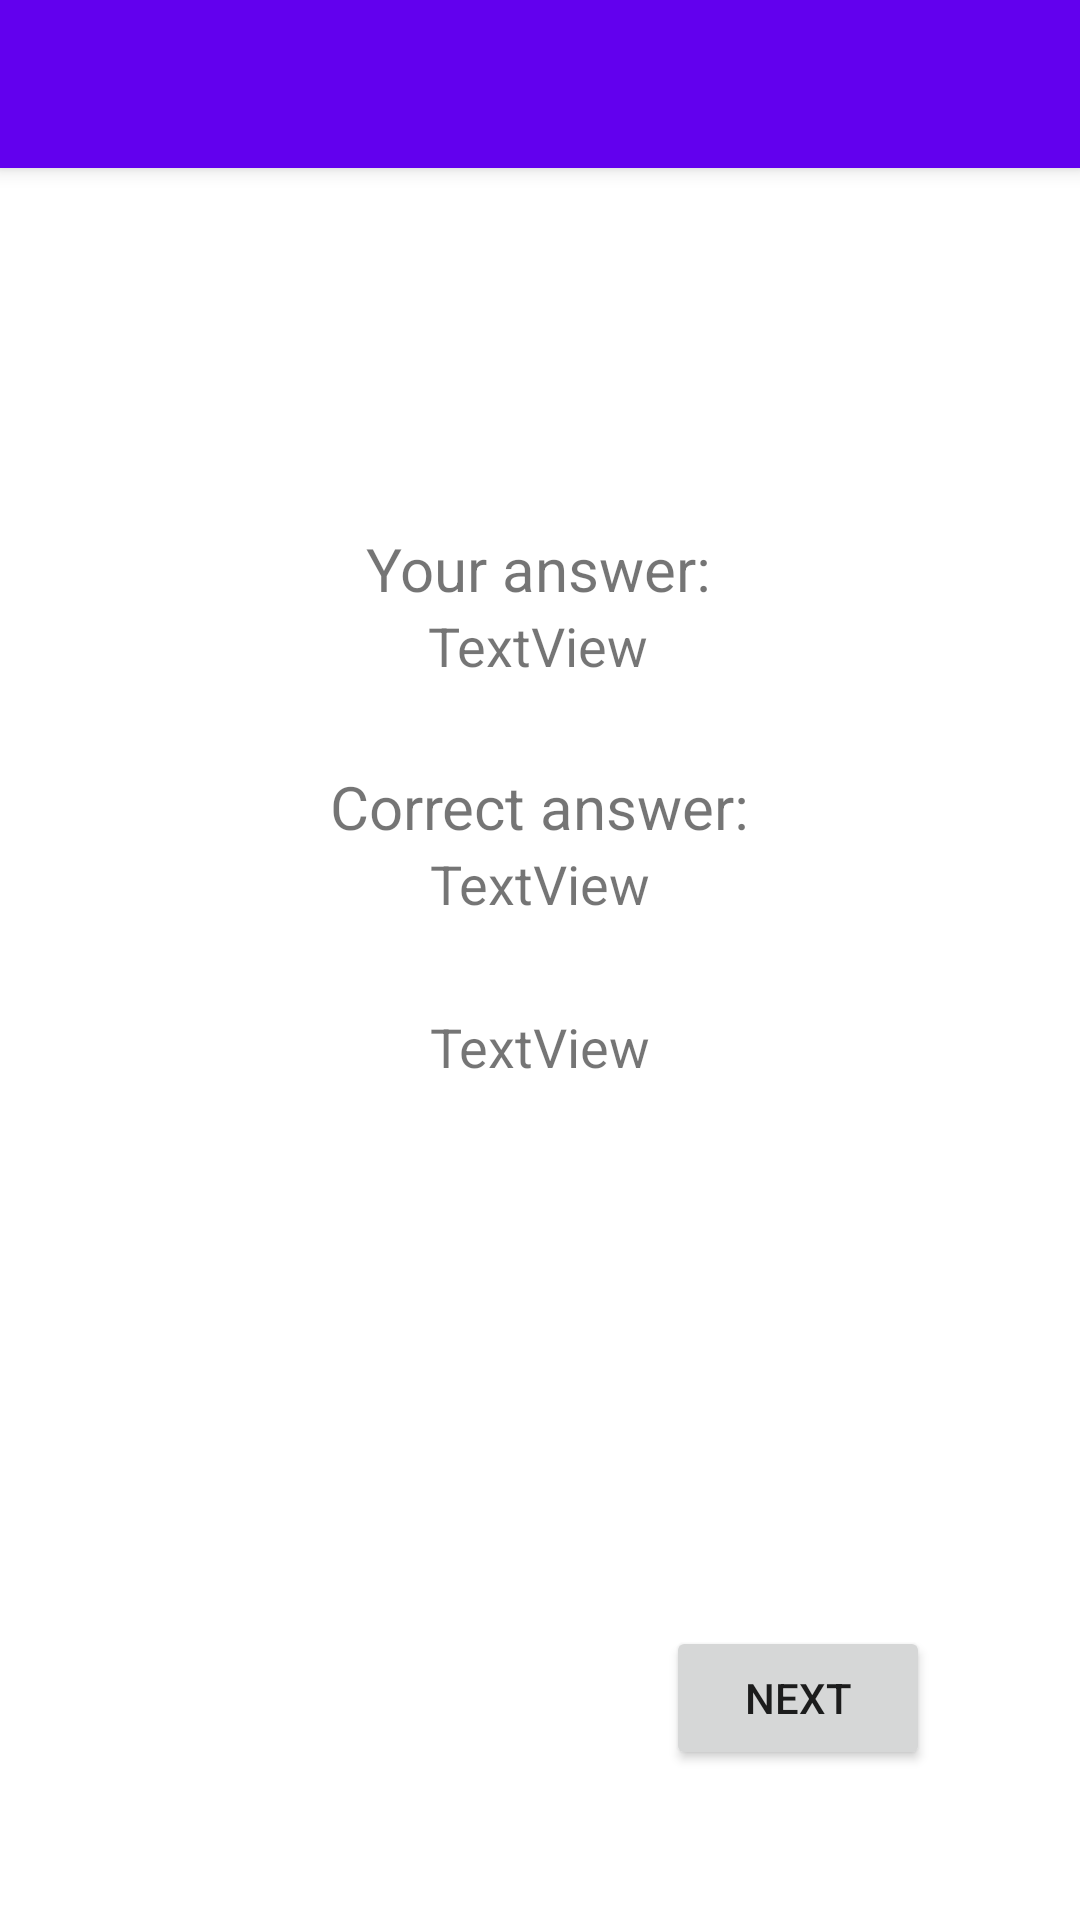

The Android layout XML behind this screen, and the referenced resources:
<!-- AndroidManifest.xml: application theme Theme.QuizDroid.NoActionBar -->
<!-- res/layout/activity_answer.xml -->
<?xml version="1.0" encoding="utf-8"?>
<androidx.constraintlayout.widget.ConstraintLayout xmlns:android="http://schemas.android.com/apk/res/android"
    xmlns:app="http://schemas.android.com/apk/res-auto"
    xmlns:tools="http://schemas.android.com/tools"
    android:layout_width="match_parent"
    android:layout_height="match_parent"
    tools:context=".Answer">

    <androidx.appcompat.widget.Toolbar
        android:id="@+id/toolbar"
        android:layout_width="match_parent"
        android:layout_height="?attr/actionBarSize"
        android:background="?attr/colorPrimary"
        android:elevation="4dp"
        android:theme="@style/ThemeOverlay.AppCompat.Dark.ActionBar"
        app:layout_constraintStart_toStartOf="parent"
        app:layout_constraintTop_toTopOf="parent"
        app:popupTheme="@style/ThemeOverlay.AppCompat.Light" />

    <TextView
        android:id="@+id/actualAnswer"
        android:layout_width="wrap_content"
        android:layout_height="wrap_content"
        android:text="TextView"
        android:textSize="18sp"
        app:layout_constraintEnd_toEndOf="parent"
        app:layout_constraintHorizontal_bias="0.498"
        app:layout_constraintStart_toStartOf="parent"
        app:layout_constraintTop_toBottomOf="@+id/textView"
        android:paddingHorizontal="50dp"
        android:layout_below="@+id/toolbar" />

    <TextView
        android:id="@+id/correctAnswer"
        android:layout_width="wrap_content"
        android:layout_height="wrap_content"
        android:text="TextView"
        android:textSize="18sp"
        app:layout_constraintEnd_toEndOf="parent"
        app:layout_constraintHorizontal_bias="0.501"
        app:layout_constraintStart_toStartOf="parent"
        app:layout_constraintTop_toBottomOf="@+id/textView8"
        android:paddingHorizontal="50dp" />

    <TextView
        android:id="@+id/score"
        android:layout_width="wrap_content"
        android:layout_height="wrap_content"
        android:layout_marginTop="30dp"
        android:text="TextView"
        android:textSize="18sp"
        app:layout_constraintEnd_toEndOf="parent"
        app:layout_constraintStart_toStartOf="parent"
        app:layout_constraintTop_toBottomOf="@+id/correctAnswer"
        android:paddingHorizontal="50dp" />

    <Button
        android:id="@+id/button2"
        android:layout_width="wrap_content"
        android:layout_height="wrap_content"
        android:layout_marginEnd="50dp"
        android:layout_marginBottom="50dp"
        android:text="Next"
        app:layout_constraintBottom_toBottomOf="parent"
        app:layout_constraintEnd_toEndOf="parent" />

    <TextView
        android:id="@+id/textView"
        android:layout_width="wrap_content"
        android:layout_height="wrap_content"
        android:layout_marginTop="120dp"
        android:paddingHorizontal="50dp"
        android:text="Your answer:"
        android:textSize="20sp"
        app:layout_constraintEnd_toEndOf="parent"
        app:layout_constraintHorizontal_bias="0.497"
        app:layout_constraintStart_toStartOf="parent"
        app:layout_constraintTop_toBottomOf="@+id/toolbar" />

    <TextView
        android:id="@+id/textView8"
        android:layout_width="wrap_content"
        android:layout_height="wrap_content"
        android:layout_marginTop="28dp"
        android:text="Correct answer:"
        android:textSize="20sp"
        app:layout_constraintEnd_toEndOf="parent"
        app:layout_constraintStart_toStartOf="parent"
        app:layout_constraintTop_toBottomOf="@+id/actualAnswer"
        android:paddingHorizontal="50dp" />
</androidx.constraintlayout.widget.ConstraintLayout>
<!-- resources referenced by this layout -->
<resources>
  <style name="Theme.QuizDroid.NoActionBar" parent="Theme.MaterialComponents.DayNight.DarkActionBar">
          
          <item name="colorPrimary">@color/purple_500</item>
          <item name="colorPrimaryVariant">@color/purple_700</item>
          <item name="colorOnPrimary">@color/white</item>
          
          <item name="colorSecondary">@color/teal_200</item>
          <item name="colorSecondaryVariant">@color/teal_700</item>
          <item name="colorOnSecondary">@color/black</item>
          
          <item name="android:statusBarColor" tools:targetApi="l">?attr/colorPrimaryVariant</item>
          
          <item name="windowActionBar">false</item>
          <item name="windowNoTitle">true</item>
      </style>
  <!-- not gathered from this repository: default colours our renderer supplied (Android Studio template values) -->
  <color name="purple_500">#FF6200EE</color>
  <color name="purple_700">#FF3700B3</color>
  <color name="teal_200">#FF03DAC5</color>
  <color name="teal_700">#FF018786</color>
  <color name="black">#FF000000</color>
  <color name="white">#FFFFFFFF</color>
</resources>
